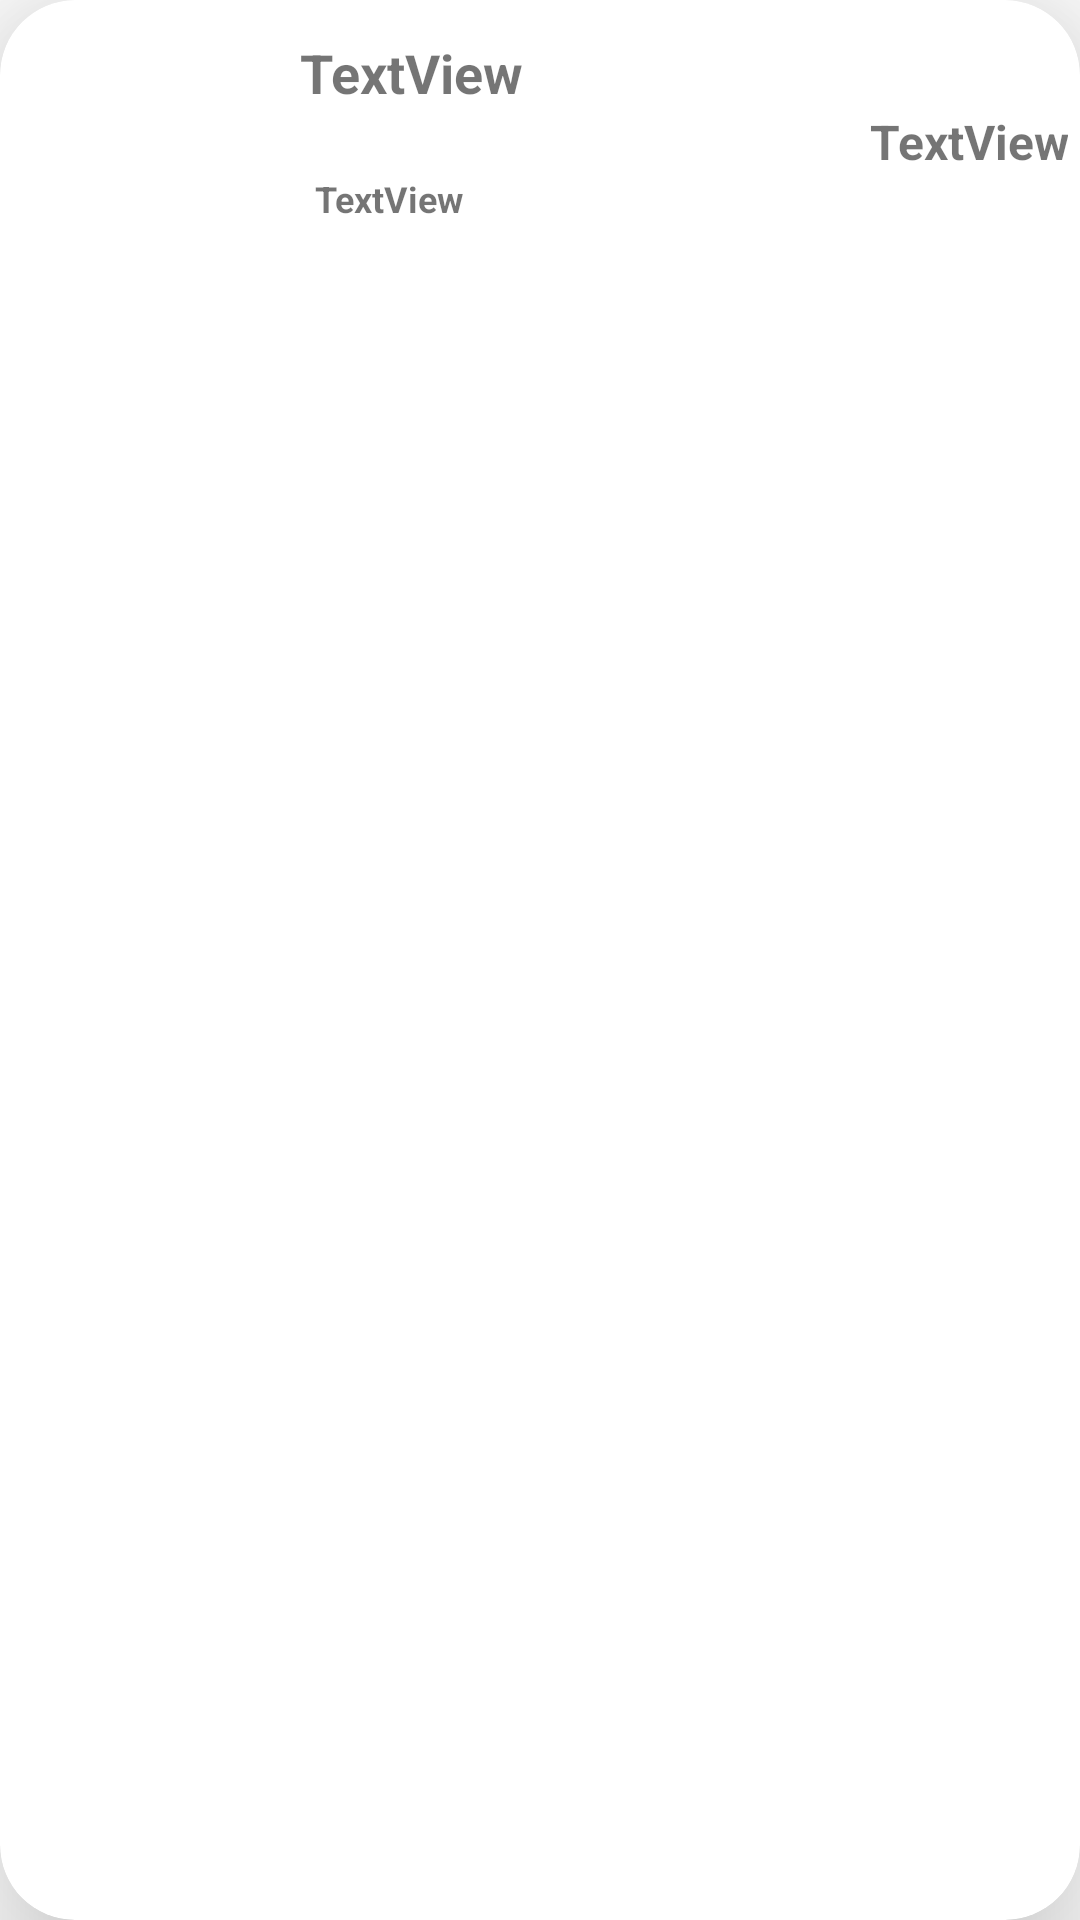

Write the Android layout XML for this screen, with the resource values it uses.
<!-- AndroidManifest.xml: application theme Theme.LibrosReviewProyecto -->
<!-- res/layout/libro_fila.xml -->
<?xml version="1.0" encoding="utf-8"?>
<androidx.cardview.widget.CardView
    xmlns:android="http://schemas.android.com/apk/res/android"
    xmlns:app="http://schemas.android.com/apk/res-auto"
    xmlns:tools="http://schemas.android.com/tools"
    android:id="@+id/vistaFila"
    android:layout_width="match_parent"
    android:layout_height="160dp"
    android:layout_margin="10dp"
    android:padding="10dp"
    app:cardCornerRadius="25dp"
    app:cardElevation="30dp">

    <androidx.constraintlayout.widget.ConstraintLayout
        android:layout_width="match_parent"
        android:layout_height="match_parent">

        <TextView
            android:id="@+id/tv_nombre"
            android:layout_width="0dp"
            android:layout_height="wrap_content"
            android:layout_marginTop="12dp"
            android:text="TextView"
            android:textAlignment="textStart"
            android:textAllCaps="false"
            android:textSize="18sp"
            android:textStyle="bold"
            app:layout_constraintEnd_toEndOf="parent"
            app:layout_constraintStart_toEndOf="@+id/imagen"
            app:layout_constraintTop_toTopOf="parent" />

        <ImageView
            android:id="@+id/imagen"
            android:layout_width="100dp"
            android:layout_height="0dp"
            app:layout_constraintBottom_toBottomOf="parent"
            app:layout_constraintEnd_toStartOf="@+id/tv_nombre"
            app:layout_constraintStart_toStartOf="parent"
            app:layout_constraintTop_toTopOf="parent"
            app:srcCompat="@drawable/ic_image_libro" />

        <TextView
            android:id="@+id/tv_autor"
            android:layout_width="0dp"
            android:layout_height="wrap_content"
            android:layout_marginEnd="4dp"
            android:text="TextView"
            android:textAlignment="viewEnd"
            android:textSize="16sp"
            android:textStyle="bold"
            app:layout_constraintEnd_toEndOf="parent"
            app:layout_constraintStart_toEndOf="@+id/imagen"
            app:layout_constraintTop_toBottomOf="@+id/tv_nombre" />

        <TextView
            android:id="@+id/tv_descrip"
            android:layout_width="0dp"
            android:layout_height="0dp"
            android:layout_marginStart="5dp"
            android:layout_marginEnd="6dp"
            android:text="TextView"
            android:textSize="12sp"
            android:textStyle="bold"
            app:layout_constraintBottom_toBottomOf="parent"
            app:layout_constraintEnd_toEndOf="parent"
            app:layout_constraintStart_toEndOf="@+id/imagen"
            app:layout_constraintTop_toBottomOf="@+id/tv_autor" />
    </androidx.constraintlayout.widget.ConstraintLayout>
</androidx.cardview.widget.CardView>
<!-- resources referenced by this layout -->
<resources>
  <style name="Theme.LibrosReviewProyecto" parent="Theme.MaterialComponents.DayNight.DarkActionBar">
          
          <item name="colorPrimary">@color/purple_500</item>
          <item name="colorPrimaryVariant">@color/purple_700</item>
          <item name="colorOnPrimary">@color/white</item>
          
          <item name="colorSecondary">@color/teal_200</item>
          <item name="colorSecondaryVariant">@color/teal_700</item>
          <item name="colorOnSecondary">@color/black</item>
          
          <item name="android:statusBarColor">?attr/colorPrimaryVariant</item>
          
      </style>
  <color name="purple_500">#FF6200EE</color>
  <color name="purple_700">#FF3700B3</color>
  <color name="white">#FFFFFFFF</color>
  <color name="teal_200">#FF03DAC5</color>
  <color name="teal_700">#FF018786</color>
  <color name="black">#FF000000</color>
</resources>
